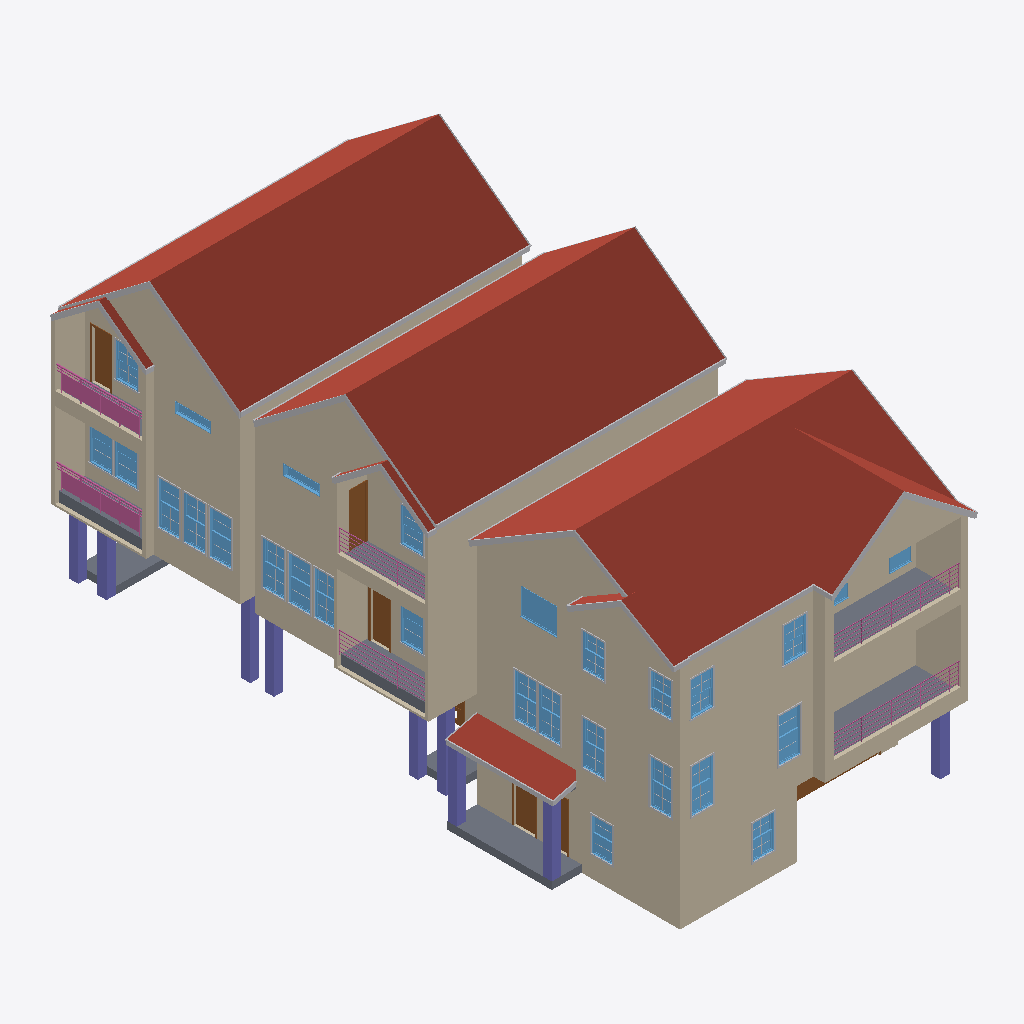
Isometric view of an IFC building model (IFC-SPF (STEP), schema IFC4, length unit foot), seen from the south-west, elements coloured by IFC class: 103 walls (beige), 46 other elements (light grey), 28 windows (light blue), 16 columns (violet), 9 slabs (grey), 8 roofs (red-brown), 7 doors (brown), 6 railings (pink).
Extent 12.9 m × 26.6 m × 12.8 m (x, y, z). Storeys (8): Grade at 0.00 m; First Floor at 0.30 m; First Floor Ceiling at 3.05 m; Second Floor at 3.53 m; Second Floor Ceiling at 6.58 m; Third Floor at 7.07 m; Third Floor Plate at 9.81 m; Attic at 10.30 m. Elements (433): 225 IfcWall, 102 IfcBuildingElementProxy, 30 IfcWindow, 21 IfcDoor, 21 IfcSlab, 18 IfcColumn, 8 IfcRoof, 6 IfcRailing, 2 IfcStair.

HEADER;
FILE_DESCRIPTION(('ViewDefinition [ReferenceView_V1.2]'),'2;1');
FILE_NAME('Project Number','2026-09-30T12:22:31+05:30',(''),(''),'ODA SDAI 22.12','23.0.1.318 - Exporter 23.0.1.318 - Alternate UI ','');
FILE_SCHEMA(('IFC4'));
ENDSEC;
DATA;
#105=IFCPROJECT('0PLNyqMbT0UvuVFZ1xFVtU',#20,'Project Number',$,$,'Project Name','Project Status',(#100),#97);
#156=IFCSITE('0PLNyqMbT0UvuVFZ1xFVtS',#20,'Surface:585104',$,$,#155,#153,$,.ELEMENT.,(42,21,31,181945),(-71,-3,-24,-263305),0.0,$,$);
#107=IFCBUILDING('0PLNyqMbT0UvuVFZ1xFVtV',#20,'',$,$,#16,$,'',.ELEMENT.,$,$,#106);
#110=IFCBUILDINGSTOREY('3l4DytcVj1oQdjP4noBitX',#20,'Grade',$,'Level:1/4" Head',#109,$,'Grade',.ELEMENT.,0.0);
#114=IFCBUILDINGSTOREY('3EH6gRwfD5tQa38mYIpeyO',#20,'First Floor',$,'Level:1/4" Head',#113,$,'First Floor',.ELEMENT.,1.0);
#118=IFCBUILDINGSTOREY('3l4DytcVj1oQdjP4noBirm',#20,'First Floor Ceiling',$,'Level:1/4" Head',#117,$,'First Floor Ceiling',.ELEMENT.,10.0);
#122=IFCBUILDINGSTOREY('3EH6gRwfD5tQa38mYIpeIP',#20,'Second Floor',$,'Level:1/4" Head',#121,$,'Second Floor',.ELEMENT.,11.59375);
#126=IFCBUILDINGSTOREY('3l4DytcVj1oQdjP4noBino',#20,'Second Floor Ceiling',$,'Level:1/4" Head',#125,$,'Second Floor Ceiling',.ELEMENT.,21.59375);
#130=IFCBUILDINGSTOREY('3l4DytcVj1oQdjP4noBipE',#20,'Third Floor',$,'Level:1/4" Head',#129,$,'Third Floor',.ELEMENT.,23.1875);
#134=IFCBUILDINGSTOREY('0TnFRX5gL78higW8cjwER2',#20,'Third Floor Plate',$,'Level:1/4" Head',#133,$,'Third Floor Plate',.ELEMENT.,32.1875);
#138=IFCBUILDINGSTOREY('1ep4v2lpvBmRdS9v74LVKg',#20,'Attic',$,'Level:1/4" Head',#137,$,'Attic',.ELEMENT.,33.78125);
#21131=IFCROOF('1mK0g8rMrFKePqNzNyY_vu',#20,'Basic Roof:Wood Rafter 6" - Asphalt Shingle:686158',$,'Basic Roof:Wood Rafter 6" - Asphalt Shingle',#21129,$,'686158',.NOTDEFINED.);
#4567=IFCROOF('372sv3iqr1uu7l_BKO6Ly3',#20,'Basic Roof:Wood Rafter 6" - Asphalt Shingle:596866',$,'Basic Roof:Wood Rafter 6" - Asphalt Shingle',#4565,$,'596866',.NOTDEFINED.);
#15347=IFCROOF('19RE0nwSf6OANhPUVsILJZ',#20,'Basic Roof:Wood Rafter 6" - Asphalt Shingle:671815',$,'Basic Roof:Wood Rafter 6" - Asphalt Shingle',#15345,$,'671815',.NOTDEFINED.);
#15531=IFCROOF('19RE0nwSf6OANhPUVsILHd',#20,'Basic Roof:Wood Rafter 6" - Asphalt Shingle:671939',$,'Basic Roof:Wood Rafter 6" - Asphalt Shingle',#15512,#15530,'671939',.NOTDEFINED.);
#17088=IFCWALL('3wa2epUR12h9wHcOZEiTK6',#20,'Basic Wall:Generic - 6" siding 2:682616',$,'Basic Wall:Generic - 6" siding 2',#17071,#17087,'682616',.NOTDEFINED.);
#7912=IFCWALL('0Tc33Exf983eOxRTQXRTSi',#20,'Basic Wall:Generic - 6" siding 2:650399',$,'Basic Wall:Generic - 6" siding 2',#7871,#7911,'650399',.NOTDEFINED.);
#12942=IFCWALL('19RE0nwSf6OANhRUNsIIqh',#20,'Basic Wall:Generic - 6" siding 2:670095',$,'Basic Wall:Generic - 6" siding 2',#12889,#12941,'670095',.NOTDEFINED.);
#5493=IFCWALL('00YwqUlfT8ugIjPl$cr9fW',#20,'Basic Wall:Generic - 6" siding 1:627217',$,'Basic Wall:Generic - 6" siding 1',#5456,#5492,'627217',.NOTDEFINED.);
#23689=IFCWALL('1mK0g8rMrFKePqLzVyY_m_',#20,'Basic Wall:Generic - 6" siding 1:686600',$,'Basic Wall:Generic - 6" siding 1',#23676,#23688,'686600',.NOTDEFINED.);
#7767=IFCWALL('0Tc33Exf983eOxRTQXRT05',#20,'Basic Wall:Generic - 6" siding 2:650166',$,'Basic Wall:Generic - 6" siding 2',#7726,#7766,'650166',.NOTDEFINED.);
#16125=IFCWALL('0J_l9mfm9DqB9V6uiH_w1n',#20,'Basic Wall:Generic - 6" siding 1:675557',$,'Basic Wall:Generic - 6" siding 1',#16088,#16124,'675557',.NOTDEFINED.);
#22964=IFCWALL('1mK0g8rMrFKePqLzJyY_wG',#20,'Basic Wall:Generic - 6" siding 1:686246',$,'Basic Wall:Generic - 6" siding 1',#22928,#22963,'686246',.NOTDEFINED.);
#12694=IFCWALL('19RE0nwSf6OANhRUNsIIqg',#20,'Basic Wall:Generic - 6" siding 2:670094',$,'Basic Wall:Generic - 6" siding 2',#12668,#12693,'670094',.NOTDEFINED.);
#7492=IFCWALL('0Tc33Exf983eOxPTIXRT7I',#20,'Basic Wall:Generic - 6" siding 1:649825',$,'Basic Wall:Generic - 6" siding 1',#7461,#7491,'649825',.NOTDEFINED.);
#17181=IFCWALL('3wa2epUR12h9wHcOtEiT1x',#20,'Basic Wall:Generic - 6" siding 1:683781',$,'Basic Wall:Generic - 6" siding 1',#17145,#17180,'683781',.NOTDEFINED.);
#26276=IFCBUILDINGELEMENTPROXY('3QhOeBQKXB8xnr3VwZj7O4',#20,'Fascia:Fascia-Flat 1x12:693065',$,'Fascia:Fascia-Flat 1x12',#26121,#26275,'693065',.NOTDEFINED.);
#11724=IFCROOF('3JjPwdEazDPvQB8QeGe4A7',#20,'Basic Roof:Wood Rafter 6" - Asphalt Shingle 2:657512',$,'Basic Roof:Wood Rafter 6" - Asphalt Shingle 2',#11722,$,'657512',.NOTDEFINED.);
#17000=IFCWALL('3wa2epUR12h9wHcOxEiTK6',#20,'Basic Wall:Generic - 6" siding 2:682616',$,'Basic Wall:Generic - 6" siding 2',#16987,#16999,'682616',.NOTDEFINED.);
#5360=IFCSLAB('00YwqUlfT8ugIjRltcr8Oe',#20,'Floor:1'':626265',$,'Floor:1''',#5347,#5359,'626265',.FLOOR.);
#22290=IFCWALL('1mK0g8rMrFKePqLzVyY_v1',#20,'Basic Wall:Generic - 6":686199',$,'Basic Wall:Generic - 6"',#22277,#22289,'686199',.NOTDEFINED.);
#15229=IFCSLAB('19RE0nwSf6OANhPUVsIIXT',#20,'Floor:Generic -16":670969',$,'Floor:Generic -16"',#15216,#15228,'670969',.FLOOR.);
#11273=IFCSLAB('2d8hALxjr1cAvEeLbVxAN0',#20,'Floor:Generic -16":656885',$,'Floor:Generic -16"',#11260,#11272,'656885',.FLOOR.);
#21676=IFCWALL('1mK0g8rMrFKePqLzVyY_vY',#20,'Basic Wall:Generic - 6" siding 1:686164',$,'Basic Wall:Generic - 6" siding 1',#21631,#21675,'686164',.NOTDEFINED.);
#8894=IFCWALL('0Tc33Exf983eOxRTQXRSWu',#20,'Basic Wall:Generic - 6" siding 2:652171',$,'Basic Wall:Generic - 6" siding 2',#8861,#8893,'652171',.NOTDEFINED.);
#8762=IFCWALL('0Tc33Exf983eOxRTQXRSeh',#20,'Basic Wall:Generic - 6" siding 2:651672',$,'Basic Wall:Generic - 6" siding 2',#8737,#8761,'651672',.NOTDEFINED.);
#23909=IFCWALL('1mK0g8rMrFKePqNzNyY_Y8',#20,'Basic Wall:Generic - 6" siding 3:687806',$,'Basic Wall:Generic - 6" siding 3',#23897,#23908,'687806',.NOTDEFINED.);
#3476=IFCWALL('20mTiIOK12PArG9iG1WVxU',#20,'Basic Wall:Generic - 6" siding 2:591746',$,'Basic Wall:Generic - 6" siding 2',#3436,#3475,'591746',.NOTDEFINED.);
#2993=IFCSLAB('2UzXX1WXrCmwAD86NqllLu',#20,'Floor:Generic -16":589882',$,'Floor:Generic -16"',#2977,#2992,'589882',.FLOOR.);
#21342=IFCBUILDINGELEMENTPROXY('1mK0g8rMrFKePqNzNyY_va',#20,'Fascia:Fascia-Flat 1x12:686162',$,'Fascia:Fascia-Flat 1x12',#21295,#21341,'686162',.NOTDEFINED.);
#4837=IFCBUILDINGELEMENTPROXY('1m2Wz068z4qgQEqQqbcZbW',#20,'Fascia:Fascia-Flat 1x12:598504',$,'Fascia:Fascia-Flat 1x12',#4790,#4836,'598504',.NOTDEFINED.);
#5212=IFCWALL('30rLuYy0b3ARuGeOLBQgdk',#20,'Basic Wall:Generic - 6" siding 1:622014',$,'Basic Wall:Generic - 6" siding 1',#5167,#5211,'622014',.NOTDEFINED.);
#23860=IFCWALL('1mK0g8rMrFKePqNzNyY_i0',#20,'Basic Wall:Generic - 6" siding 3:687414',$,'Basic Wall:Generic - 6" siding 3',#23848,#23859,'687414',.NOTDEFINED.);
#6197=IFCWALL('00YwqUlfT8ugIjPl$cr92E',#20,'Basic Wall:Generic - 6" siding 2:628991',$,'Basic Wall:Generic - 6" siding 2',#6156,#6196,'628991',.NOTDEFINED.);
#13666=IFCWALL('19RE0nwSf6OANhRUNsIIqs',#20,'Basic Wall:Generic - 6" siding 2:670098',$,'Basic Wall:Generic - 6" siding 2',#13633,#13665,'670098',.NOTDEFINED.);
#2782=IFCWALL('3l4DytcVj1oQdjR4voBiOM',#20,'Basic Wall:Generic - 6" siding 2:589655',$,'Basic Wall:Generic - 6" siding 2',#2769,#2781,'589655',.NOTDEFINED.);
#22783=IFCWALL('1mK0g8rMrFKePqLzVyY_wK',#20,'Basic Wall:Generic - 6" siding 2:686242',$,'Basic Wall:Generic - 6" siding 2',#22770,#22782,'686242',.NOTDEFINED.);
#23787=IFCWALL('1mK0g8rMrFKePqLz7yY_m_',#20,'Basic Wall:Generic - 6" siding 1:686600',$,'Basic Wall:Generic - 6" siding 1',#23770,#23786,'686600',.NOTDEFINED.);
#22871=IFCWALL('1mK0g8rMrFKePqLz7yY_wK',#20,'Basic Wall:Generic - 6" siding 2:686242',$,'Basic Wall:Generic - 6" siding 2',#22854,#22870,'686242',.NOTDEFINED.);
#17335=IFCWALL('3wa2epUR12h9wHcO$EiT1x',#20,'Basic Wall:Generic - 6" siding 1:683781',$,'Basic Wall:Generic - 6" siding 1',#17289,#17334,'683781',.NOTDEFINED.);
#17589=IFCBUILDINGELEMENTPROXY('3wa2epUR12h9wHaOpEiSuh',#20,'Fascia:Fascia-Flat 1x12:684373',$,'Fascia:Fascia-Flat 1x12',#17523,#17588,'684373',.NOTDEFINED.);
#23343=IFCBUILDINGELEMENTPROXY('1mK0g8rMrFKePqNzNyY_w5',#20,'Fascia:Fascia-Flat 1x12:686259',$,'Fascia:Fascia-Flat 1x12',#23276,#23342,'686259',.NOTDEFINED.);
#23118=IFCWALL('1mK0g8rMrFKePqLzRyY_wG',#20,'Basic Wall:Generic - 6" siding 1:686246',$,'Basic Wall:Generic - 6" siding 1',#23072,#23117,'686246',.NOTDEFINED.);
#29508=IFCRAILING('1mK0g8rMrFKePqNzNyY_wq',#20,'Railing:Glass Panel - Bottom Fill:686210',$,'Railing:Glass Panel - Bottom Fill',#29406,#29507,'686210',.NOTDEFINED.);
#29365=IFCRAILING('1mK0g8rMrFKePqNzNyY_uP',#20,'Railing:Glass Panel - Bottom Fill:686127',$,'Railing:Glass Panel - Bottom Fill',#29263,#29364,'686127',.NOTDEFINED.);
#7842=IFCWALL('0Tc33Exf983eOxRTMXRTSi',#20,'Basic Wall:Generic - 6" siding 2:650399',$,'Basic Wall:Generic - 6" siding 2',#7810,#7841,'650399',.NOTDEFINED.);
#12860=IFCWALL('19RE0nwSf6OANhRURsIIqh',#20,'Basic Wall:Generic - 6" siding 2:670095',$,'Basic Wall:Generic - 6" siding 2',#12828,#12859,'670095',.NOTDEFINED.);
#16740=IFCWALL('3wa2epUR12h9wHaOpEiTaE',#20,'Basic Wall:Generic - 6" siding 3:681584',$,'Basic Wall:Generic - 6" siding 3',#16728,#16739,'681584',.NOTDEFINED.);
#16263=IFCROOF('0E6AWEYD9AogE45Z6ZoFdG',#20,'Basic Roof:Wood Rafter 6" - Asphalt Shingle:677252',$,'Basic Roof:Wood Rafter 6" - Asphalt Shingle',#16261,$,'677252',.NOTDEFINED.);
#22552=IFCWALL('1mK0g8rMrFKePqNzNyY_wc',#20,'Basic Wall:Generic - 6" siding 3:686224',$,'Basic Wall:Generic - 6" siding 3',#22540,#22551,'686224',.NOTDEFINED.);
#22444=IFCWALL('1mK0g8rMrFKePqLzRyY_vE',#20,'Basic Wall:Generic - 6" siding 1:686200',$,'Basic Wall:Generic - 6" siding 1',#22425,#22443,'686200',.NOTDEFINED.);
#26079=IFCWALL('3QhOeBQKXB8xnr1VoZj7Sk',#20,'Basic Wall:Generic - 6" siding 1:692835',$,'Basic Wall:Generic - 6" siding 1',#26023,#26078,'692835',.NOTDEFINED.);
#16632=IFCWALL('3wa2epUR12h9wHcO$EiTe2',#20,'Basic Wall:Generic - 6" siding 1:681340',$,'Basic Wall:Generic - 6" siding 1',#16613,#16631,'681340',.NOTDEFINED.);
#19039=IFCWALL('1mK0g8rMrFKePqLzVyY_uY',#20,'Basic Wall:Generic - 6":686100',$,'Basic Wall:Generic - 6"',#19026,#19038,'686100',.NOTDEFINED.);
#18883=IFCSLAB('1mK0g8rMrFKePqNzNyY_uw',#20,'Floor:1'':686092',$,'Floor:1''',#18870,#18882,'686092',.FLOOR.);
#19746=IFCSLAB('1mK0g8rMrFKePqNzNyY_ui',#20,'Floor:Generic -16":686106',$,'Floor:Generic -16"',#19733,#19745,'686106',.FLOOR.);
#20211=IFCWALL('1mK0g8rMrFKePqLzJyY_uV',#20,'Basic Wall:Generic - 6" siding 2:686121',$,'Basic Wall:Generic - 6" siding 2',#20171,#20210,'686121',.NOTDEFINED.);
#7697=IFCWALL('0Tc33Exf983eOxRTMXRT05',#20,'Basic Wall:Generic - 6" siding 2:650166',$,'Basic Wall:Generic - 6" siding 2',#7665,#7696,'650166',.NOTDEFINED.);
#12639=IFCWALL('19RE0nwSf6OANhRURsIIqg',#20,'Basic Wall:Generic - 6" siding 2:670094',$,'Basic Wall:Generic - 6" siding 2',#12626,#12638,'670094',.NOTDEFINED.);
#25994=IFCWALL('3QhOeBQKXB8xnr1V_Zj7Sk',#20,'Basic Wall:Generic - 6" siding 1:692835',$,'Basic Wall:Generic - 6" siding 1',#25936,#25993,'692835',.NOTDEFINED.);
#13286=IFCWALL('19RE0nwSf6OANhRUNsIIqr',#20,'Basic Wall:Generic - 6" siding 2:670097',$,'Basic Wall:Generic - 6" siding 2',#13214,#13285,'670097',.NOTDEFINED.);
#7282=IFCCOLUMN('3uW57W$wHEp8HGVzlG_3IN',#20,'Wood Timber Column:1''3":646912',$,'Wood Timber Column:1''3"',#7281,#7278,'646912',.COLUMN.);
#16689=IFCSLAB('3wa2epUR12h9wHaOpEiTad',#20,'Floor:Generic -16":681561',$,'Floor:Generic -16"',#16676,#16688,'681561',.FLOOR.);
#23647=IFCWALL('1mK0g8rMrFKePqLzJyY_m_',#20,'Basic Wall:Generic - 6" siding 1:686600',$,'Basic Wall:Generic - 6" siding 1',#23634,#23646,'686600',.NOTDEFINED.);
#7196=IFCCOLUMN('3uW57W$wHEp8HGVzlG_3Qj',#20,'Wood Timber Column:1''3":646458',$,'Wood Timber Column:1''3"',#7195,#7192,'646458',.COLUMN.);
#20755=IFCCOLUMN('1mK0g8rMrFKePqLzVyY_uQ',#20,'Wood Timber Column:1''3":686124',$,'Wood Timber Column:1''3"',#20754,#20751,'686124',.COLUMN.);
#23751=IFCWALL('1mK0g8rMrFKePqLzRyY_m_',#20,'Basic Wall:Generic - 6" siding 1:686600',$,'Basic Wall:Generic - 6" siding 1',#23734,#23750,'686600',.NOTDEFINED.);
#15103=IFCWINDOW('19RE0nwSf6OANhPUVsIIze',#20,'Fixed with Trim:6'':670668',$,'Fixed with Trim:6''',#30782,#15099,'670668',3.666666666666668,4.999999999999993,.WINDOW.,.NOTDEFINED.,$);
#2868=IFCWALL('3l4DytcVj1oQdjR4XoBiOM',#20,'Basic Wall:Generic - 6" siding 2:589655',$,'Basic Wall:Generic - 6" siding 2',#2847,#2867,'589655',.NOTDEFINED.);
#17745=IFCDOOR('1mK0g8rMrFKePqNzNyY_Io',#20,'Single-Flush:24" x 84" 2:684676',$,'Single-Flush:24" x 84" 2',#30842,#17741,'684676',7.0,2.0,.DOOR.,.NOTDEFINED.,$);
#4048=IFCCOLUMN('20mTiIOK12PArG9iS1WVJy',#20,'Wood Timber Column:1''3":593312',$,'Wood Timber Column:1''3"',#4047,#4044,'593312',.COLUMN.);
#21602=IFCWALL('1mK0g8rMrFKePqLzJyY_vY',#20,'Basic Wall:Generic - 6" siding 1:686164',$,'Basic Wall:Generic - 6" siding 1',#21570,#21601,'686164',.NOTDEFINED.);
#21738=IFCWALL('1mK0g8rMrFKePqLzRyY_vY',#20,'Basic Wall:Generic - 6" siding 1:686164',$,'Basic Wall:Generic - 6" siding 1',#21705,#21737,'686164',.NOTDEFINED.);
#8324=IFCWALL('0Tc33Exf983eOxRTQXRTKU',#20,'Basic Wall:Generic - 6" siding 3:650925',$,'Basic Wall:Generic - 6" siding 3',#8291,#8323,'650925',.NOTDEFINED.);
#21099=IFCDOOR('1mK0g8rMrFKePqNzNyY_vz',#20,'Single-Flush:30" x 80":686155',$,'Single-Flush:30" x 80"',#30984,#21095,'686155',6.666666666666664,2.5,.DOOR.,.NOTDEFINED.,$);
#19378=IFCWALL('1mK0g8rMrFKePqLzVyY_uW',#20,'Basic Wall:Generic - 6" siding 2:686102',$,'Basic Wall:Generic - 6" siding 2',#19333,#19377,'686102',.NOTDEFINED.);
#17651=IFCDOOR('1mK0g8rMrFKePqNzNyY_GP',#20,'Single-Flush:30" x 84" 2:684591',$,'Single-Flush:30" x 84" 2',#30076,#17647,'684591',8.0,2.499999999999999,.DOOR.,.NOTDEFINED.,$);
#5138=IFCWALL('30rLuYy0b3ARuGeOPBQgdk',#20,'Basic Wall:Generic - 6" siding 1:622014',$,'Basic Wall:Generic - 6" siding 1',#5106,#5137,'622014',.NOTDEFINED.);
#5274=IFCWALL('30rLuYy0b3ARuGeOHBQgdk',#20,'Basic Wall:Generic - 6" siding 1:622014',$,'Basic Wall:Generic - 6" siding 1',#5241,#5273,'622014',.NOTDEFINED.);
#17259=IFCWALL('3wa2epUR12h9wHcOxEiT1x',#20,'Basic Wall:Generic - 6" siding 1:683781',$,'Basic Wall:Generic - 6" siding 1',#17211,#17258,'683781',.NOTDEFINED.);
#19539=IFCWALL('1mK0g8rMrFKePqLzVyY_uX',#20,'Basic Wall:Generic - 6" siding 2:686103',$,'Basic Wall:Generic - 6" siding 2',#19526,#19538,'686103',.NOTDEFINED.);
#21015=IFCWINDOW('1mK0g8rMrFKePqNzNyY_v$',#20,'Window-Double-Hung:30" x 46":686153',$,'Window-Double-Hung:30" x 46"',#31044,#21011,'686153',5.999999999999982,3.0000000000000036,.WINDOW.,.NOTDEFINED.,$);
#4293=IFCWINDOW('2Kd_RipNHFkx3Kxea3BKb7',#20,'Window-Double-Hung:30" x 46":595119',$,'Window-Double-Hung:30" x 46"',#30176,#4289,'595119',5.999999999999982,2.9999999999999982,.WINDOW.,.NOTDEFINED.,$);
#10887=IFCWINDOW('2d8hALxjr1cAvEeLbVxr_w',#20,'Window-Double-Hung:30" x 46":655247',$,'Window-Double-Hung:30" x 46"',#30522,#10883,'655247',5.999999999999982,2.9999999999999987,.WINDOW.,.NOTDEFINED.,$);
#23042=IFCWALL('1mK0g8rMrFKePqLzVyY_wG',#20,'Basic Wall:Generic - 6" siding 1:686246',$,'Basic Wall:Generic - 6" siding 1',#22994,#23041,'686246',.NOTDEFINED.);
#26701=IFCCOLUMN('1U$ek4lRDAqwHLnDaJjhuH',#20,'Wood Timber Column:1''3":693647',$,'Wood Timber Column:1''3"',#26700,#26697,'693647',.COLUMN.);
#15311=IFCCOLUMN('19RE0nwSf6OANhRUNsIIam',#20,'Wood Timber Column:1''3":671124',$,'Wood Timber Column:1''3"',#15310,#15307,'671124',.COLUMN.);
#2619=IFCWALL('3l4DytcVj1oQdjR4voBiVP',#20,'Basic Wall:Generic - 6" siding 2:589464',$,'Basic Wall:Generic - 6" siding 2',#2574,#2618,'589464',.NOTDEFINED.);
#11060=IFCWINDOW('2d8hALxjr1cAvEeLbVxA68',#20,'Window-Double-Hung:30" x 46":655805',$,'Window-Double-Hung:30" x 46"',#30420,#11056,'655805',5.999999999999982,3.0000000000000036,.WINDOW.,.NOTDEFINED.,$);
#24235=IFCWINDOW('0hLyZKcWX0WuQPLKfW9kqA',#20,'Window-Double-Hung:30" x 46":690301',$,'Window-Double-Hung:30" x 46"',#30462,#24231,'690301',5.999999999999982,3.0,.WINDOW.,.NOTDEFINED.,$);
#4388=IFCWINDOW('2Kd_RipNHFkx3Kxea3BKZz',#20,'Window-Double-Hung:30" x 46":595221',$,'Window-Double-Hung:30" x 46"',#30196,#4384,'595221',5.999999999999982,2.9999999999999982,.WINDOW.,.NOTDEFINED.,$);
#20969=IFCWINDOW('1mK0g8rMrFKePqNzNyY_v_',#20,'Window-Double-Hung:30" x 46":686152',$,'Window-Double-Hung:30" x 46"',#31024,#20965,'686152',5.999999999999982,3.0000000000000036,.WINDOW.,.NOTDEFINED.,$);
#10933=IFCWINDOW('2d8hALxjr1cAvEeLbVxr$6',#20,'Window-Double-Hung:30" x 46":655347',$,'Window-Double-Hung:30" x 46"',#30542,#10929,'655347',5.999999999999982,2.9999999999999982,.WINDOW.,.NOTDEFINED.,$);
#11018=IFCWINDOW('2d8hALxjr1cAvEeLbVxA3L',#20,'Window-Double-Hung:30" x 46":655584',$,'Window-Double-Hung:30" x 46"',#30502,#11014,'655584',5.999999999999982,3.0000000000000036,.WINDOW.,.NOTDEFINED.,$);
#20677=IFCCOLUMN('1mK0g8rMrFKePqLzVyY_uT',#20,'Wood Timber Column:1''3":686123',$,'Wood Timber Column:1''3"',#20676,#20673,'686123',.COLUMN.);
#5428=IFCWALL('00YwqUlfT8ugIjPlpcr9fW',#20,'Basic Wall:Generic - 6" siding 1:627217',$,'Basic Wall:Generic - 6" siding 1',#5396,#5427,'627217',.NOTDEFINED.);
#26623=IFCCOLUMN('1U$ek4lRDAqwHLnDaJjhza',#20,'Wood Timber Column:1''3":693498',$,'Wood Timber Column:1''3"',#26622,#26619,'693498',.COLUMN.);
#3946=IFCCOLUMN('20mTiIOK12PArG9iS1WVNG',#20,'Wood Timber Column:1''3":593036',$,'Wood Timber Column:1''3"',#3945,#3942,'593036',.COLUMN.);
#21057=IFCWINDOW('1mK0g8rMrFKePqNzNyY_vy',#20,'Window-Double-Hung:30" x 46":686154',$,'Window-Double-Hung:30" x 46"',#31064,#21053,'686154',5.999999999999982,3.0000000000000036,.WINDOW.,.NOTDEFINED.,$);
#8460=IFCWALL('0Tc33Exf983eOxRT2XRTKU',#20,'Basic Wall:Generic - 6" siding 3:650925',$,'Basic Wall:Generic - 6" siding 3',#8415,#8459,'650925',.NOTDEFINED.);
#10975=IFCWINDOW('2d8hALxjr1cAvEeLbVxA1U',#20,'Window-Double-Hung:30" x 46":655467',$,'Window-Double-Hung:30" x 46"',#30482,#10971,'655467',5.999999999999982,3.0,.WINDOW.,.NOTDEFINED.,$);
#29141=IFCRAILING('19RE0nwSf6OANhPUVsIIca',#20,'Railing:Handrail - Pipe:670976',$,'Railing:Handrail - Pipe',#29042,#29140,'670976',.NOTDEFINED.);
#28733=IFCRAILING('2d8hALxjr1cAvEeLbVxAOW',#20,'Railing:Handrail - Pipe:656917',$,'Railing:Handrail - Pipe',#28634,#28732,'656917',.NOTDEFINED.);
#6634=IFCDOOR('3sdw1D45bBf9v6CwysttL6',#20,'Single-Flush:36" x 80" 11:631774',$,'Single-Flush:36" x 80" 11',#30318,#6630,'631774',6.666666666666666,3.0,.DOOR.,.SWING_FIXED_RIGHT.,$);
ENDSEC;
